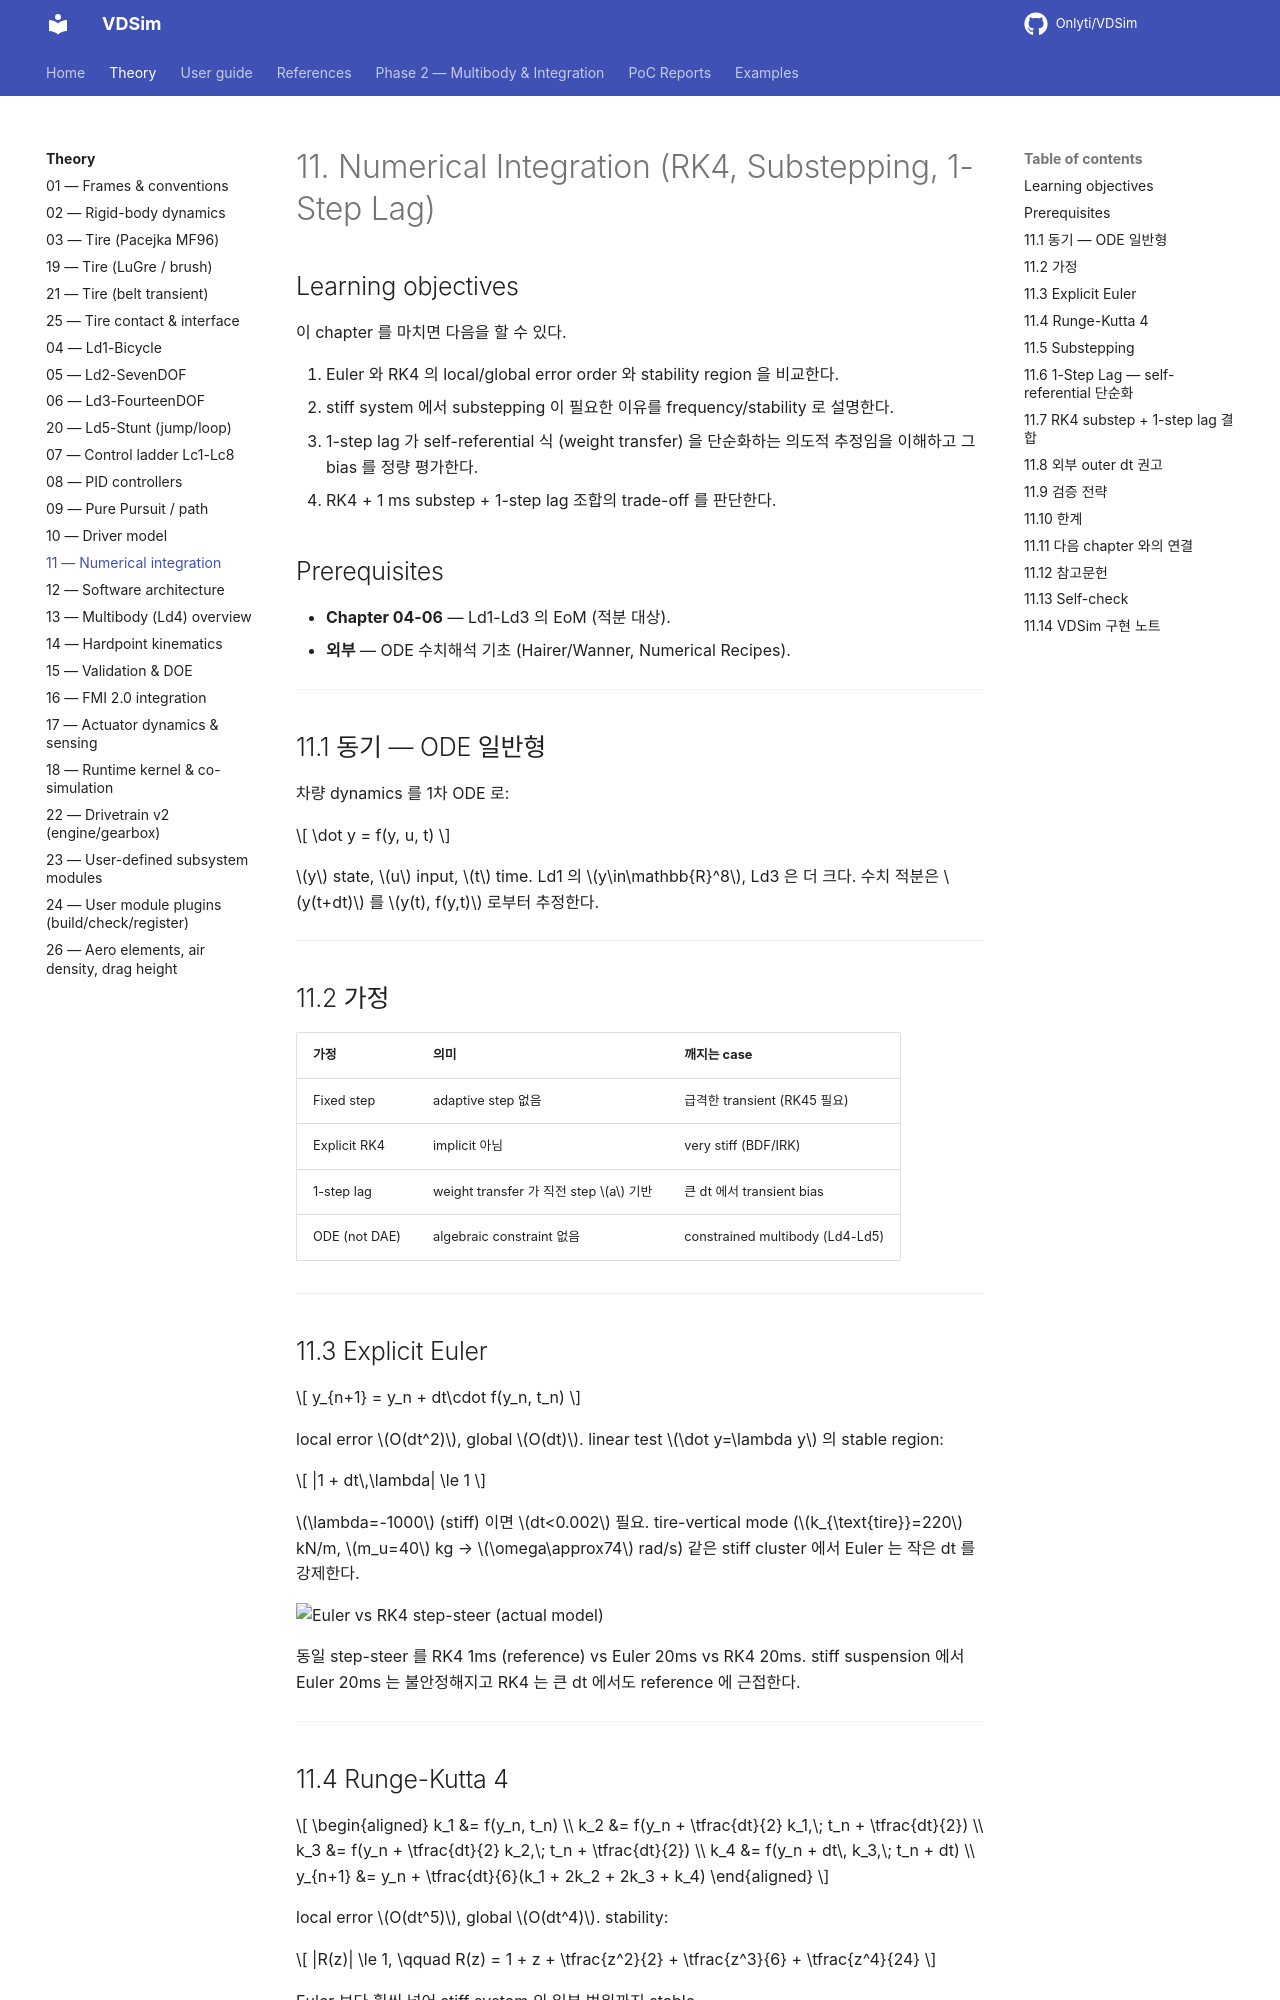

repository: Onlyti/VDSim · page: v0.8.3/theory/11_numerical_integration/index.html · generator: mkdocs

# 11. Numerical Integration (RK4, Substepping, 1-Step Lag)

## Learning objectives

이 chapter 를 마치면 다음을 할 수 있다.

1. Euler 와 RK4 의 local/global error order 와 stability region 을 비교한다.
2. stiff system 에서 substepping 이 필요한 이유를 frequency/stability 로
   설명한다.
3. 1-step lag 가 self-referential 식 (weight transfer) 을 단순화하는 의도적
   추정임을 이해하고 그 bias 를 정량 평가한다.
4. RK4 + 1 ms substep + 1-step lag 조합의 trade-off 를 판단한다.

## Prerequisites

- **Chapter 04-06** — Ld1-Ld3 의 EoM (적분 대상).
- **외부** — ODE 수치해석 기초 (Hairer/Wanner, Numerical Recipes).

---

## 11.1 동기 — ODE 일반형

차량 dynamics 를 1차 ODE 로:

$$
\dot y = f(y, u, t)
$$

$y$ state, $u$ input, $t$ time. Ld1 의 $y\in\mathbb{R}^8$, Ld3 은 더 크다.
수치 적분은 $y(t+dt)$ 를 $y(t), f(y,t)$ 로부터 추정한다.

---

## 11.2 가정

| 가정 | 의미 | 깨지는 case |
|---|---|---|
| Fixed step | adaptive step 없음 | 급격한 transient (RK45 필요) |
| Explicit RK4 | implicit 아님 | very stiff (BDF/IRK) |
| 1-step lag | weight transfer 가 직전 step $a$ 기반 | 큰 dt 에서 transient bias |
| ODE (not DAE) | algebraic constraint 없음 | constrained multibody (Ld4-Ld5) |

---

## 11.3 Explicit Euler

$$
y_{n+1} = y_n + dt\cdot f(y_n, t_n)
$$

local error $O(dt^2)$, global $O(dt)$. linear test $\dot y=\lambda y$ 의 stable
region:

$$
|1 + dt\,\lambda| \le 1
$$

$\lambda=-1000$ (stiff) 이면 $dt<0.002$ 필요. tire-vertical mode
($k_{\text{tire}}=220$ kN/m, $m_u=40$ kg → $\omega\approx74$ rad/s) 같은 stiff
cluster 에서 Euler 는 작은 dt 를 강제한다.

![Euler vs RK4 step-steer (actual model)](figures/11_integrator.png)

동일 step-steer 를 RK4 1ms (reference) vs Euler 20ms vs RK4 20ms. stiff
suspension 에서 Euler 20ms 는 불안정해지고 RK4 는 큰 dt 에서도 reference 에
근접한다.

---

## 11.4 Runge-Kutta 4

$$
\begin{aligned}
k_1 &= f(y_n, t_n) \\
k_2 &= f(y_n + \tfrac{dt}{2} k_1,\; t_n + \tfrac{dt}{2}) \\
k_3 &= f(y_n + \tfrac{dt}{2} k_2,\; t_n + \tfrac{dt}{2}) \\
k_4 &= f(y_n + dt\, k_3,\; t_n + dt) \\
y_{n+1} &= y_n + \tfrac{dt}{6}(k_1 + 2k_2 + 2k_3 + k_4)
\end{aligned}
$$

local error $O(dt^5)$, global $O(dt^4)$. stability:

$$
|R(z)| \le 1, \qquad R(z) = 1 + z + \tfrac{z^2}{2} + \tfrac{z^3}{6} + \tfrac{z^4}{24}
$$

Euler 보다 훨씬 넓어 stiff system 의 일부 범위까지 stable.

cost: step 당 $f$ 4 회 evaluation (Euler 의 4 배). 그러나 $O(dt^4)$ error 로
같은 정확도에 더 큰 dt 가능 → 결과적으로 더 빠를 수 있다. 1 ms RK4 의 차량
dynamics numerical error 는 $O(10^{-12})$ 수준.

---
